Run: headless pygame with SDL's dummy video driver; simulated clock (each Clock.tick advances the game by its frame time, no real sleeping); random seed 0; keys injected as events and as key.get_pressed() state; no mouse input.
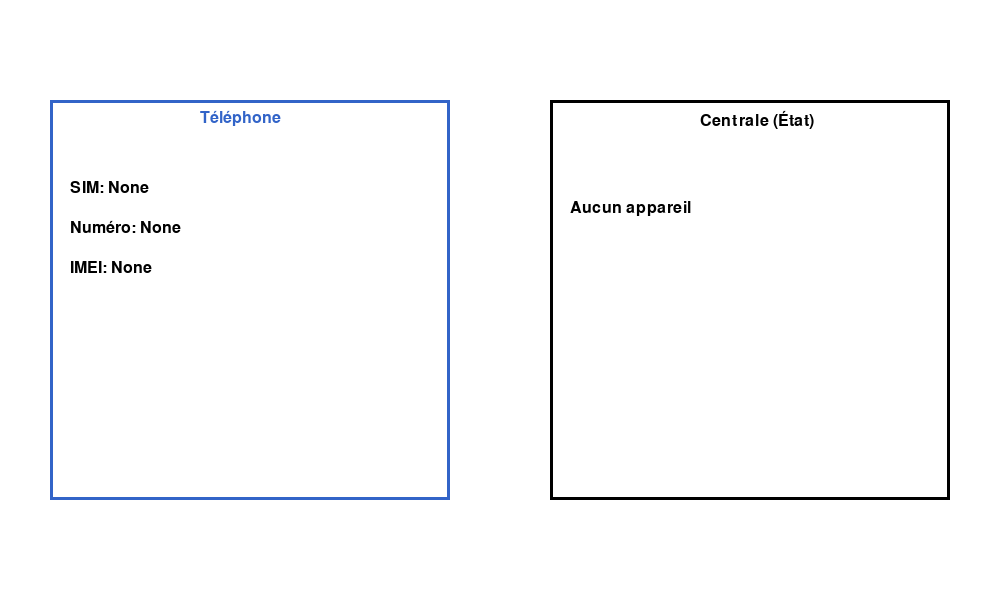
Frame 1 of 4 · flips 1–60 · no input
Frame 2 of 4 · flips 61–180 · tapped SPACE, RETURN · held RIGHT (→), D · screen unchanged from frame 1, image omitted
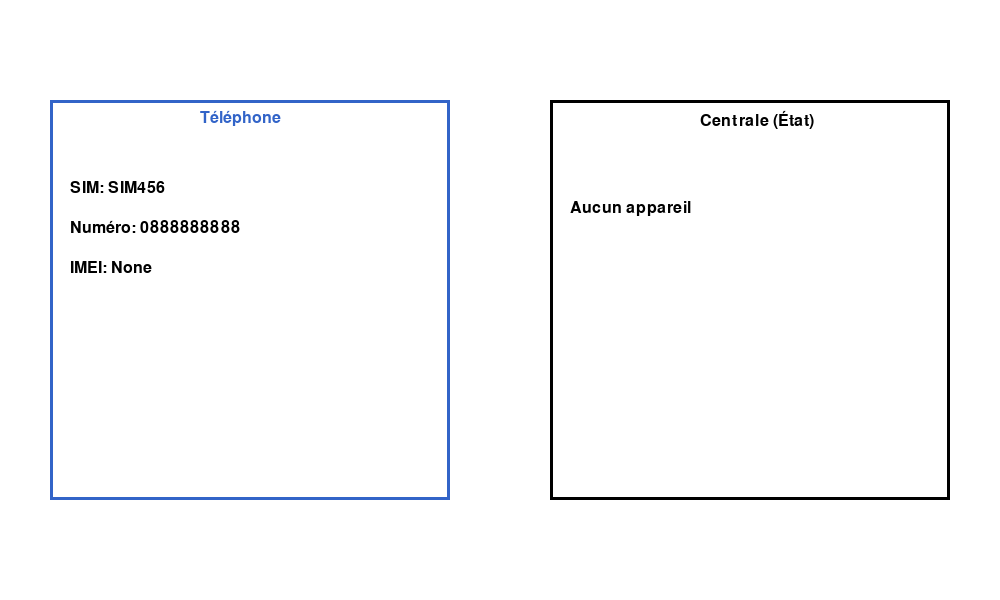
Frame 3 of 4 · flips 181–300 · held DOWN (↓), S
Frame 4 of 4 · flips 301–420 · held LEFT (←), A, UP (↑), W · screen unchanged from frame 3, image omitted

The pygame program that drew these frames:

import pygame
import random

pygame.init()
WIDTH, HEIGHT = 1000, 600
screen = pygame.display.set_mode((WIDTH, HEIGHT))
pygame.display.set_caption("Simulateur Self-KYC : État & Téléphone")

# Couleurs
WHITE = (255, 255, 255)
BLACK = (0, 0, 0)
RED = (200, 50, 50)
ORANGE = (255, 165, 0)
GREEN = (50, 200, 50)
BLUE = (50, 100, 200)

font = pygame.font.SysFont("Arial", 24)

# Base de données simulée
known_sims = {"SIM123": "0999999999", "SIM456": "0888888888"}
known_imeis = {"IMEI111", "IMEI222"}

# Variables dynamiques
current_sim = None
current_number = None
current_imei = None
status = "Aucun appareil"
color = BLACK

# Fonction centrale (État)
def etat_decision(sim, imei, validated=False):
    if validated:
        return "Services ACTIVÉS par l'État", GREEN
    if sim in known_sims and imei not in known_imeis:
        return "Blocage PARTIEL (SIM connue, IMEI inconnu)", ORANGE
    elif sim not in known_sims and imei not in known_imeis:
        return "Blocage TOTAL (SIM inconnue, IMEI inconnu)", RED
    else:
        return "Services ACTIVÉS (SIM/IMEI reconnus)", GREEN

running = True
clock = pygame.time.Clock()

while running:
    for event in pygame.event.get():
        if event.type == pygame.QUIT:
            running = False
        
        # Actions clavier
        if event.type == pygame.KEYDOWN:
            if event.key == pygame.K_s:  # insérer une SIM
                current_sim, current_number = random.choice(list(known_sims.items()) + [("SIM999","0777777777")])
            if event.key == pygame.K_t:  # insérer un téléphone
                current_imei = random.choice(list(known_imeis) + ["IMEI999"])
            if event.key == pygame.K_v:  # validation par l'État
                status, color = etat_decision(current_sim, current_imei, validated=True)
                continue

            if current_sim and current_imei:
                status, color = etat_decision(current_sim, current_imei)

    # Affichage
    screen.fill(WHITE)

    # Bloc Téléphone
    pygame.draw.rect(screen, BLUE, (50, 100, 400, 400), 3)
    tel_title = font.render("Téléphone", True, BLUE)
    sim_text = font.render(f"SIM: {current_sim}", True, BLACK)
    num_text = font.render(f"Numéro: {current_number}", True, BLACK)
    imei_text = font.render(f"IMEI: {current_imei}", True, BLACK)

    screen.blit(tel_title, (200, 110))
    screen.blit(sim_text, (70, 180))
    screen.blit(num_text, (70, 220))
    screen.blit(imei_text, (70, 260))

    # Bloc État
    pygame.draw.rect(screen, BLACK, (550, 100, 400, 400), 3)
    etat_title = font.render("Centrale (État)", True, BLACK)
    status_text = font.render(status, True, color)

    screen.blit(etat_title, (700, 110))
    screen.blit(status_text, (570, 200))

    pygame.display.flip()
    clock.tick(30)

pygame.quit()
